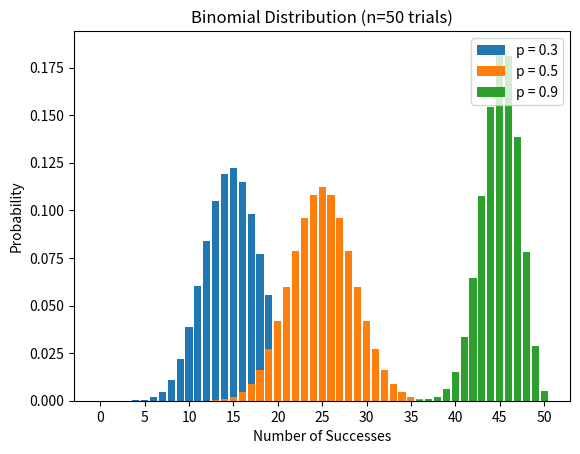

Recreate this plot in Python.
#!/usr/bin/env python3
# binomial_distribution.py

import matplotlib.pyplot as plt
from matplotlib.ticker import MultipleLocator
from scipy.stats import binom
import sys
import os


def plot(ax):
    # n = Number of trials
    n = 50

    # List of integers from 0 to n (inclusive)
    r_values = list(range(n + 1))

    # Use list comprehension to get scipy.binom.pmf for each r_value
    # for the given probabilities p=.3, p=.5, p=.9
    dist1 = [binom.pmf(r, n, 0.30) for r in r_values]
    dist2 = [binom.pmf(r, n, 0.50) for r in r_values]
    dist3 = [binom.pmf(r, n, 0.90) for r in r_values]

    # Use matplotlib bar plot to show each r_value
    # with its associated probability of occurrence
    plt.bar(r_values, dist1, label="p = 0.3")
    plt.bar(r_values, dist2, label="p = 0.5")
    plt.bar(r_values, dist3, label="p = 0.9")

    ax.set_title(f"Binomial Distribution (n={n} trials)")
    ax.set_xlabel("Number of Successes")
    ax.set_ylabel("Probability")

    ax.legend(loc="upper right")

    ax.xaxis.set_major_locator(MultipleLocator(5))


def main():
    fig = plt.figure(os.path.basename(sys.argv[0]))
    gs = fig.add_gridspec(1, 1)

    ax = fig.add_subplot(gs[0, 0])
    plot(ax)

    plt.show()


if __name__ == "__main__":
    main()
